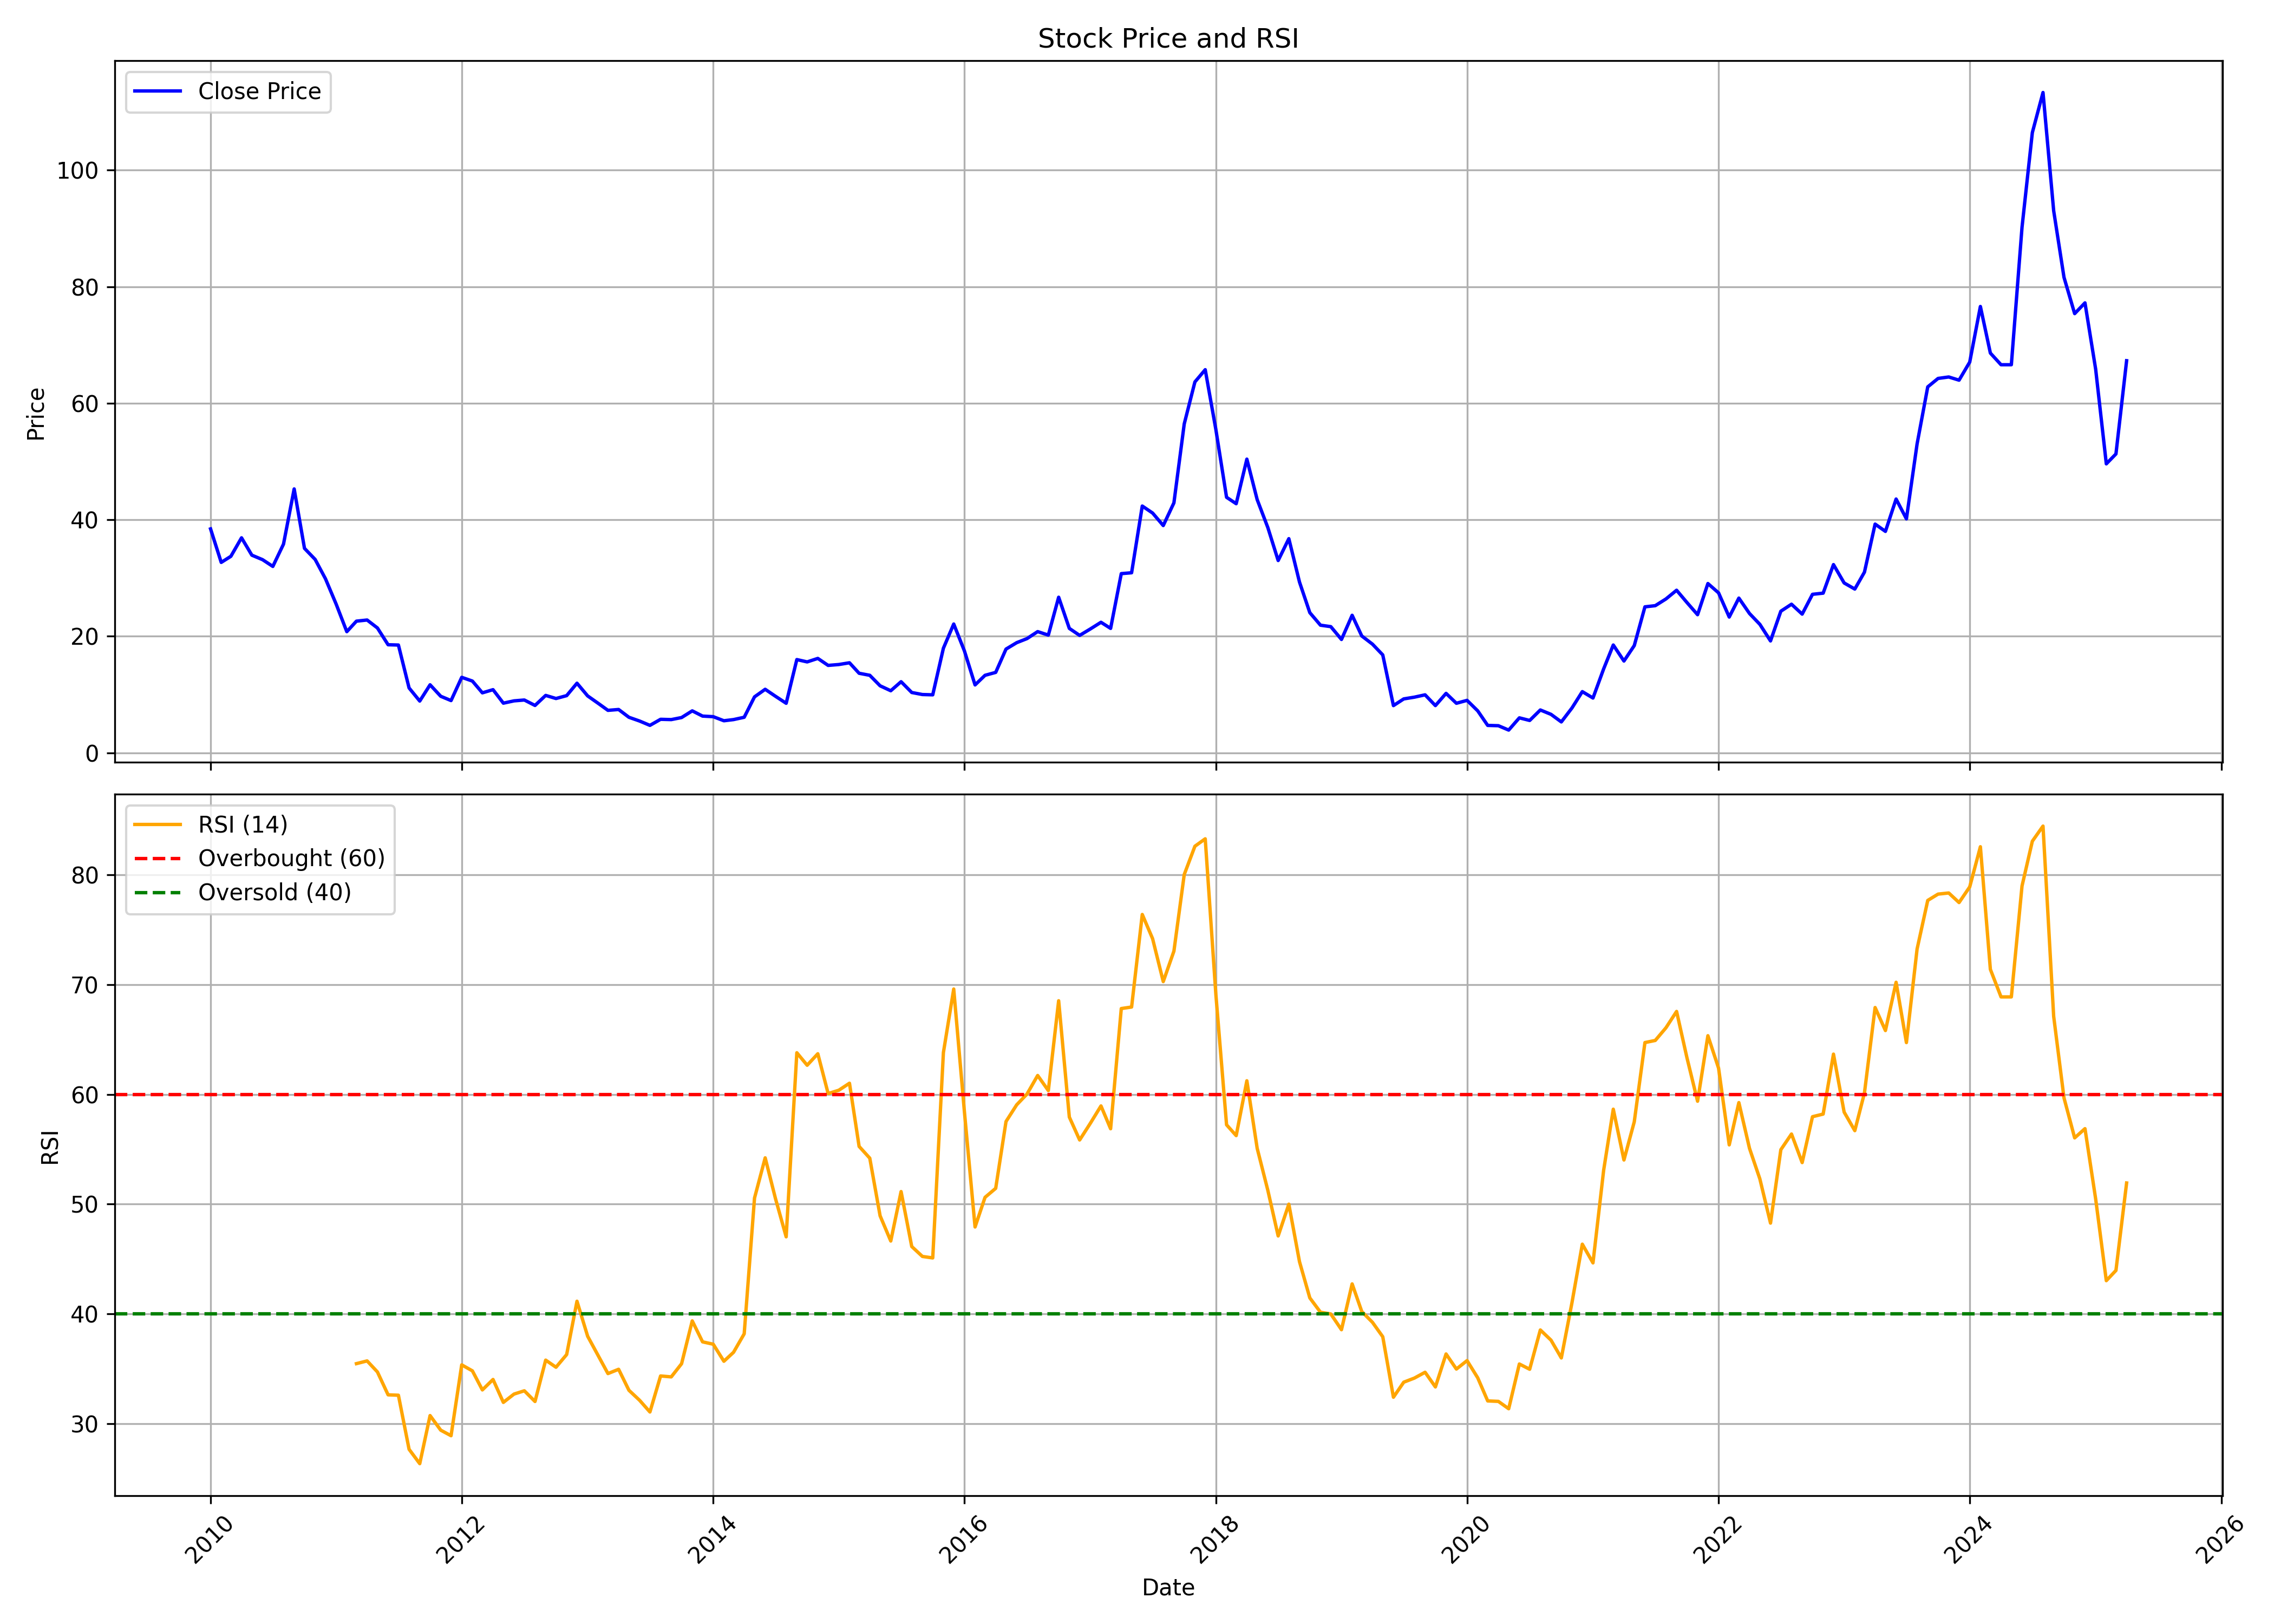

Data behind this chart, as committed beside it:
, Unnamed: 0, date, symbol, open, high, low, close, volume, rsi
0, 0, 2010-01-01, BLKASHYAP, 44.5, 45.69, 35.26, 38.43, 7316180, 
1, 1, 2010-02-01, BLKASHYAP, 37.68, 40.1, 31.25, 32.68, 6392850, 
2, 2, 2010-03-01, BLKASHYAP, 32.68, 39.12, 32.12, 33.72, 13335040, 
3, 3, 2010-04-01, BLKASHYAP, 33.78, 38.84, 33.78, 36.9, 12428140, 
4, 4, 2010-05-01, BLKASHYAP, 36.75, 37.22, 32.13, 33.92, 3059080, 
5, 5, 2010-06-01, BLKASHYAP, 33.97, 35.14, 31.36, 33.15, 3315520, 
6, 6, 2010-07-01, BLKASHYAP, 32.87, 35.43, 31.64, 31.99, 8292990, 
7, 7, 2010-08-01, BLKASHYAP, 32.51, 38.38, 30.28, 35.81, 24982210, 
8, 8, 2010-09-01, BLKASHYAP, 36.29, 48.06, 36.01, 45.29, 62495472, 
9, 9, 2010-10-01, BLKASHYAP, 45.82, 46.07, 34.55, 35.09, 7101249, 
10, 10, 2010-11-01, BLKASHYAP, 35.62, 40.21, 30.16, 33.18, 6343605, 
11, 11, 2010-12-01, BLKASHYAP, 34.16, 35.04, 27.43, 29.87, 2052640, 
12, 12, 2011-01-01, BLKASHYAP, 30.06, 33.18, 25.38, 25.52, 1509748, 
13, 13, 2011-02-01, BLKASHYAP, 25.67, 27.33, 19.72, 20.79, 4146308, 
14, 14, 2011-03-01, BLKASHYAP, 21.47, 23.08, 17.67, 22.59, 4432977, 35.47
15, 15, 2011-04-01, BLKASHYAP, 22.84, 28.4, 22.59, 22.79, 2801851, 35.72
16, 16, 2011-05-01, BLKASHYAP, 23.42, 24.3, 19.42, 21.42, 4640675, 34.71
17, 17, 2011-06-01, BLKASHYAP, 21.47, 22.11, 17.13, 18.54, 1421731, 32.63
18, 18, 2011-07-01, BLKASHYAP, 18.89, 19.91, 18.06, 18.5, 3944621, 32.59
19, 19, 2011-08-01, BLKASHYAP, 18.54, 18.98, 10.74, 11.13, 8478015, 27.67
20, 20, 2011-09-01, BLKASHYAP, 11.13, 12.35, 8.833, 8.882, 6432969, 26.36
21, 21, 2011-10-01, BLKASHYAP, 9.209, 12.51, 8.224, 11.67, 5246251, 30.74
22, 22, 2011-11-01, BLKASHYAP, 11.38, 11.67, 7.486, 9.702, 1669180, 29.41
23, 23, 2011-12-01, BLKASHYAP, 9.899, 11.52, 8.618, 8.963, 1233505, 28.9
24, 24, 2012-01-01, BLKASHYAP, 8.865, 13.69, 8.865, 12.95, 2916566, 35.36
25, 25, 2012-02-01, BLKASHYAP, 12.9, 15.22, 11.33, 12.31, 2797376, 34.81
26, 26, 2012-03-01, BLKASHYAP, 12.31, 12.46, 8.963, 10.29, 1127585, 33.08
27, 27, 2012-04-01, BLKASHYAP, 10.29, 12.36, 10.05, 10.83, 1325680, 34.03
28, 28, 2012-05-01, BLKASHYAP, 10.79, 11.13, 7.83, 8.52, 1972458, 31.94
29, 29, 2012-06-01, BLKASHYAP, 9.111, 9.209, 6.993, 8.914, 1153431, 32.7
30, 30, 2012-07-01, BLKASHYAP, 9.357, 10.69, 8.372, 9.062, 1727908, 33
31, 31, 2012-08-01, BLKASHYAP, 8.914, 9.948, 7.929, 8.126, 931756, 32.02
32, 32, 2012-09-01, BLKASHYAP, 8.175, 10.29, 7.781, 9.85, 1927384, 35.79
33, 33, 2012-10-01, BLKASHYAP, 9.912, 12.49, 8.871, 9.317, 4310833, 35.14
34, 34, 2012-11-01, BLKASHYAP, 9.366, 10.41, 8.871, 9.812, 1184323, 36.3
35, 35, 2012-12-01, BLKASHYAP, 9.812, 14.02, 9.515, 11.94, 5919549, 41.16
36, 36, 2013-01-01, BLKASHYAP, 12.04, 12.29, 9.317, 9.763, 1434609, 37.97
37, 37, 2013-02-01, BLKASHYAP, 10.21, 10.21, 8.375, 8.474, 682756, 36.18
38, 38, 2013-03-01, BLKASHYAP, 8.078, 9.366, 6.096, 7.285, 1895602, 34.57
39, 39, 2013-04-01, BLKASHYAP, 7.632, 8.326, 6.641, 7.434, 911593, 34.96
40, 40, 2013-05-01, BLKASHYAP, 7.434, 7.83, 5.996, 6.096, 1040617, 33.04
41, 41, 2013-06-01, BLKASHYAP, 6.096, 6.542, 5.005, 5.451, 710686, 32.13
42, 42, 2013-07-01, BLKASHYAP, 5.451, 6.244, 4.064, 4.708, 1372416, 31.07
43, 43, 2013-08-01, BLKASHYAP, 4.559, 6.839, 3.965, 5.749, 1224757, 34.35
44, 44, 2013-09-01, BLKASHYAP, 6.294, 7.235, 5.055, 5.699, 2133738, 34.26
45, 45, 2013-10-01, BLKASHYAP, 6.3, 6.5, 5.4, 6.05, 841037, 35.46
46, 46, 2013-11-01, BLKASHYAP, 6.0, 7.25, 5.5, 7.2, 2327155, 39.37
47, 47, 2013-12-01, BLKASHYAP, 7.0, 8.1, 5.8, 6.3, 3833477, 37.46
48, 48, 2014-01-01, BLKASHYAP, 6.1, 6.8, 5.2, 6.2, 1800374, 37.24
49, 49, 2014-02-01, BLKASHYAP, 6.15, 6.3, 5.1, 5.5, 971242, 35.69
50, 50, 2014-03-01, BLKASHYAP, 5.3, 6.2, 5.1, 5.7, 676542, 36.5
51, 51, 2014-04-01, BLKASHYAP, 5.55, 7.55, 5.45, 6.1, 2398769, 38.19
52, 52, 2014-05-01, BLKASHYAP, 6.1, 12.95, 6.0, 9.6, 7596030, 50.56
53, 53, 2014-06-01, BLKASHYAP, 9.95, 12.5, 9.3, 10.9, 4460658, 54.22
54, 54, 2014-07-01, BLKASHYAP, 10.95, 11.95, 8.9, 9.7, 2107973, 50.5
55, 55, 2014-08-01, BLKASHYAP, 9.7, 10.3, 7.6, 8.5, 1146959, 47.03
56, 56, 2014-09-01, BLKASHYAP, 8.6, 20.55, 8.25, 16.0, 26092821, 63.79
57, 57, 2014-10-01, BLKASHYAP, 15.2, 15.85, 13.2, 15.6, 3361663, 62.65
58, 58, 2014-11-01, BLKASHYAP, 16.3, 18.85, 15.05, 16.2, 4507638, 63.7
59, 59, 2014-12-01, BLKASHYAP, 16.4, 17.2, 12.6, 15.0, 2231916, 60.07
... 124 more rows
